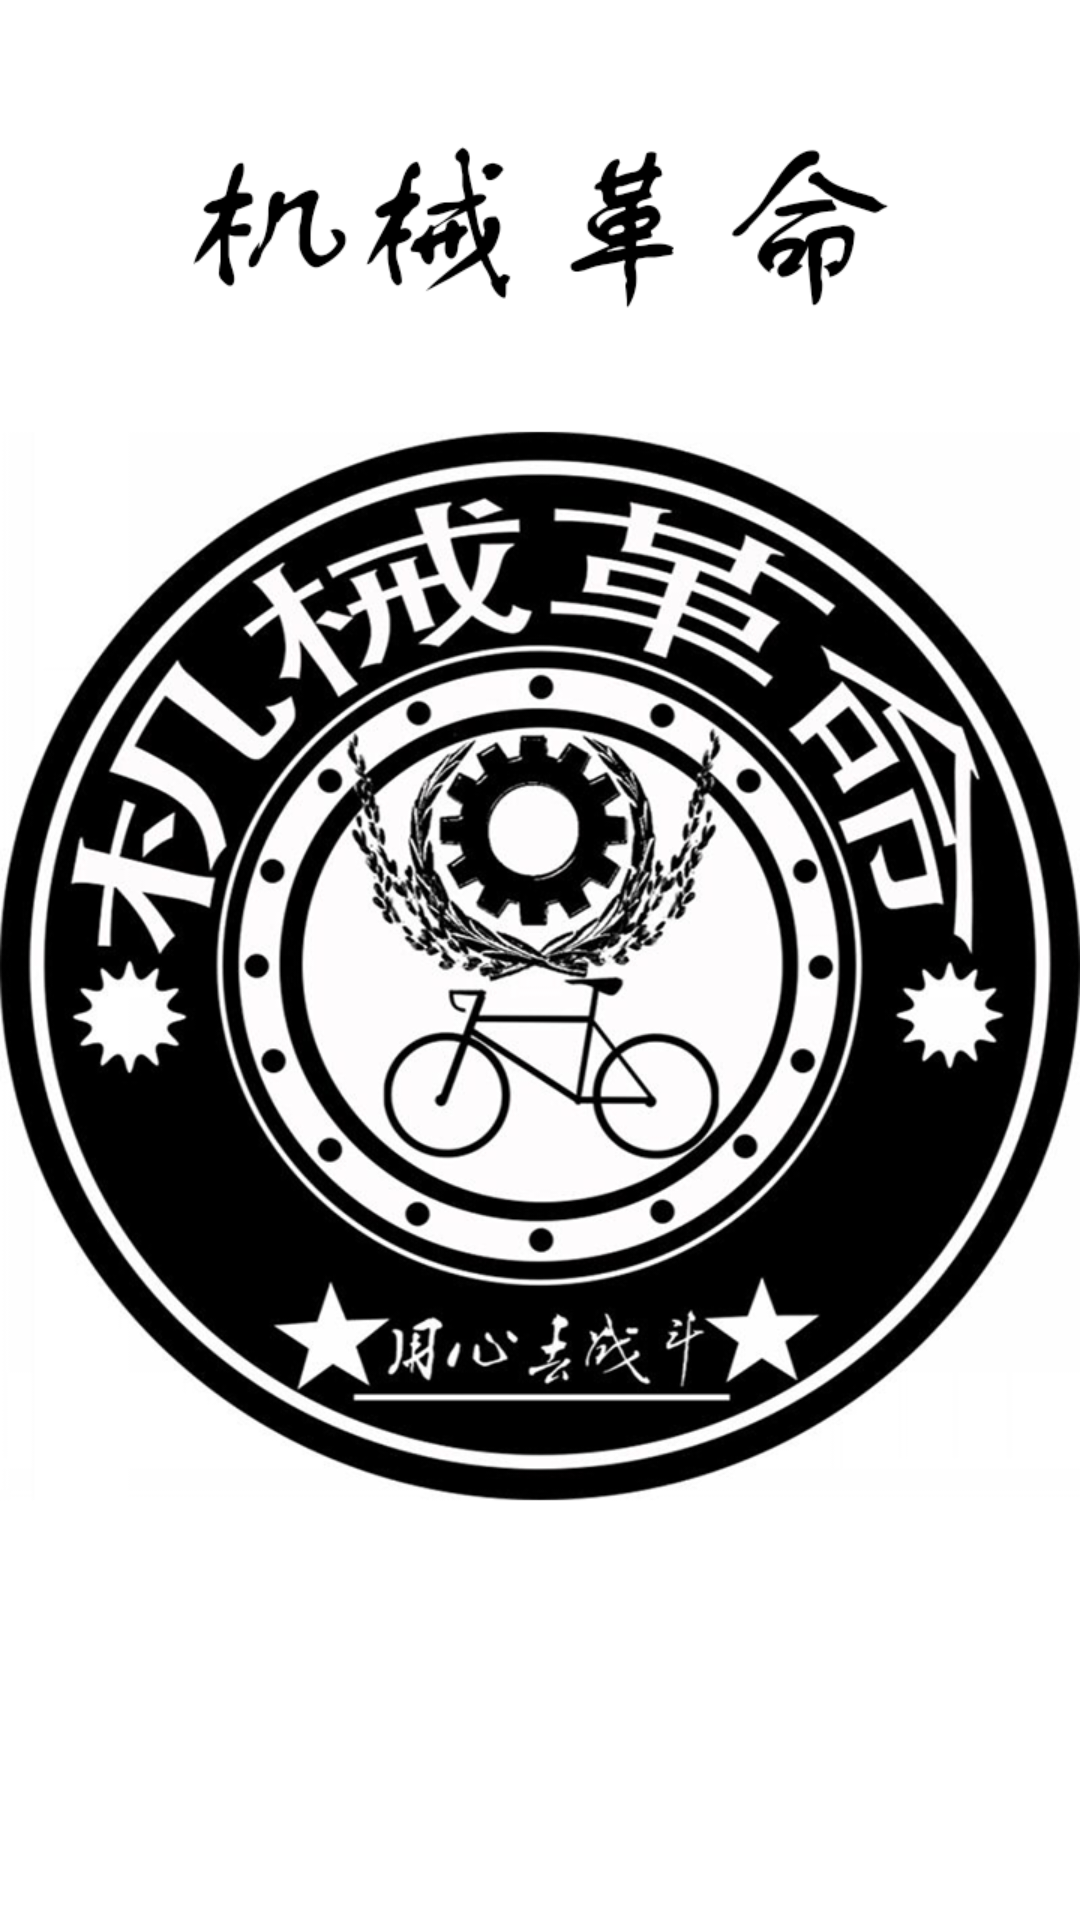

Produce the Android XML layout that renders to this screen, including the resource entries it uses.
<!-- AndroidManifest.xml: application theme AppTheme -->
<!-- res/layout/activity_splash.xml -->
<?xml version="1.0" encoding="utf-8"?>
<RelativeLayout xmlns:android="http://schemas.android.com/apk/res/android"
    xmlns:tools="http://schemas.android.com/tools"
    android:layout_width="match_parent"
    android:layout_height="match_parent"
    tools:context="com.jxgm.mrim.Splash">

    <ImageView
        android:layout_width="wrap_content"
        android:layout_height="wrap_content"
        android:src="@drawable/splash_image" />
</RelativeLayout>
<!-- resources referenced by this layout -->
<resources>
  <!-- drawable splash_image: png bitmap (drawable-hdpi, 368219 bytes) -->
  <style name="AppTheme" parent="Theme.AppCompat.Light.DarkActionBar">
          
          <item name="colorPrimary">@color/colorPrimary</item>
          <item name="colorPrimaryDark">@color/colorPrimaryDark</item>
          <item name="colorAccent">@color/colorAccent</item>
      </style>
  <color name="colorPrimary">#3F51B5</color>
  <color name="colorPrimaryDark">#303F9F</color>
  <color name="colorAccent">#FF4081</color>
</resources>
